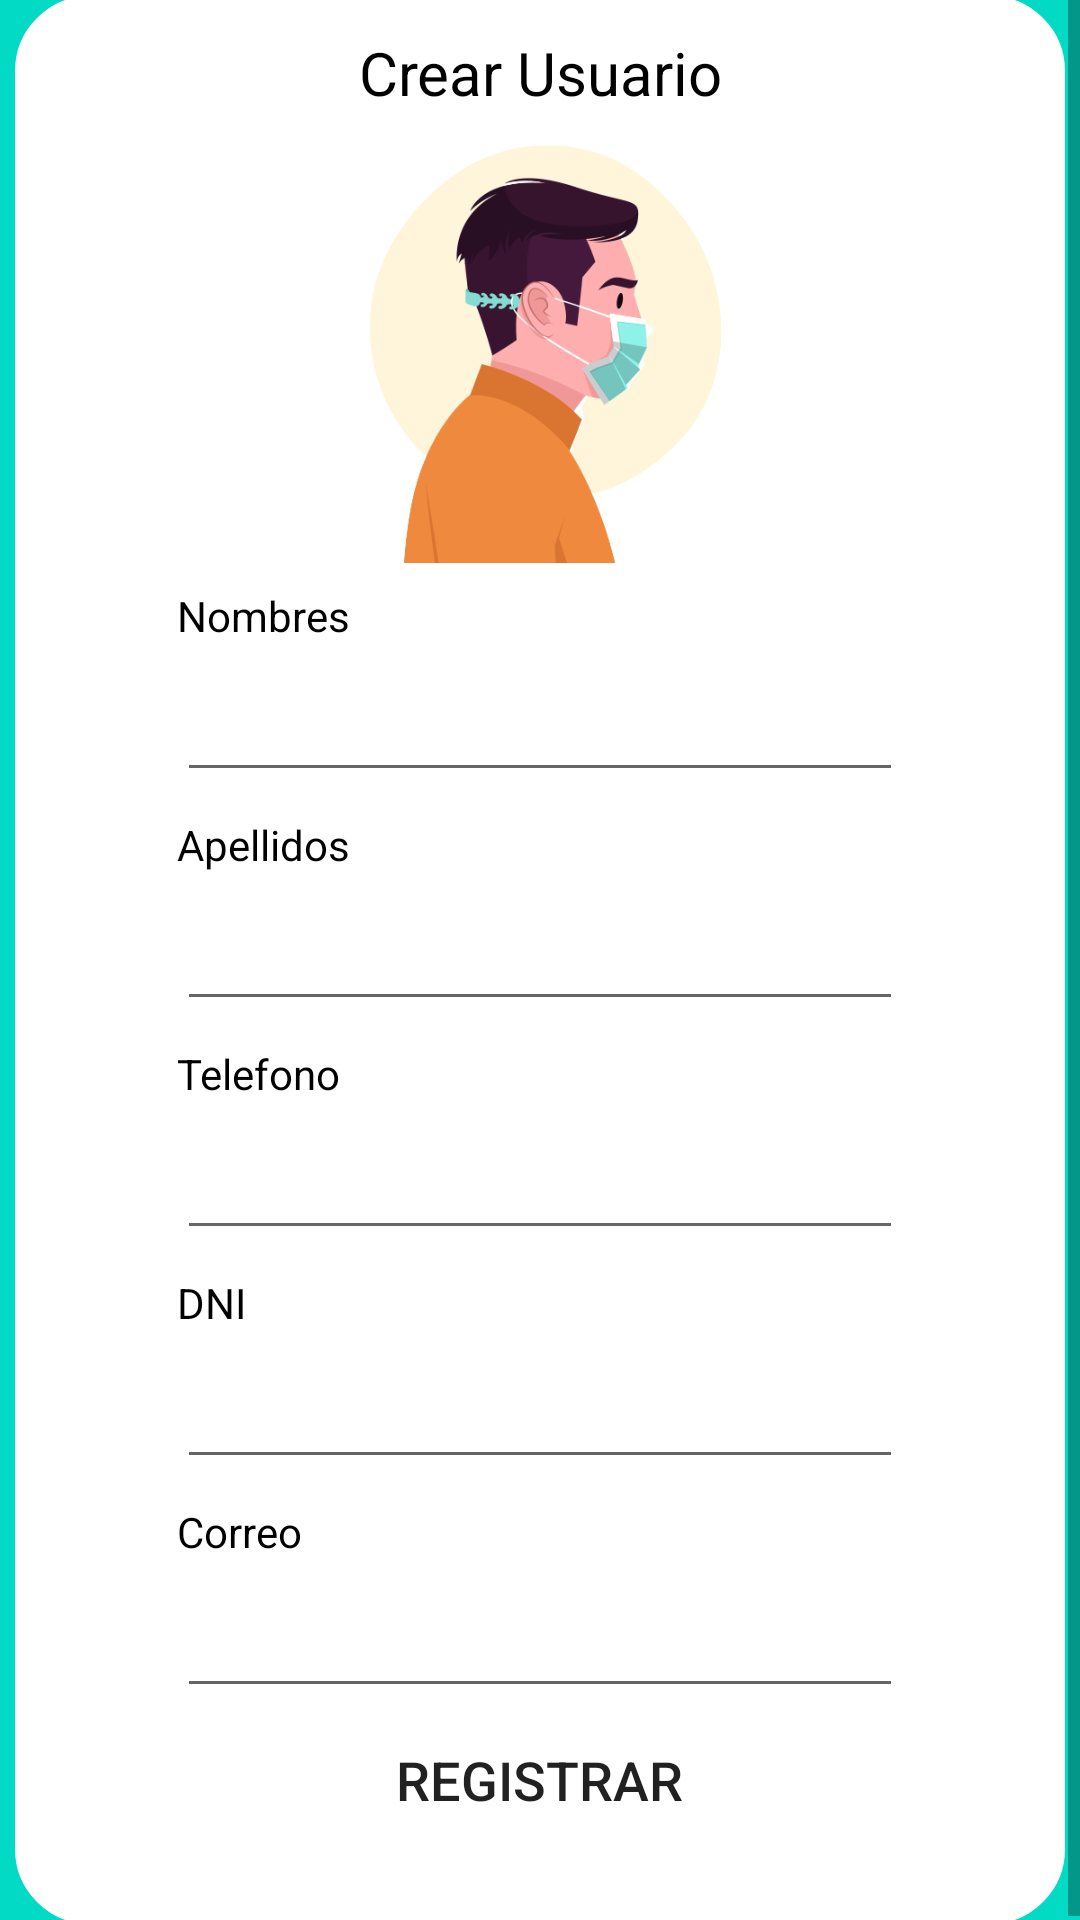

Produce the Android XML layout that renders to this screen, including the resource entries it uses.
<!-- AndroidManifest.xml: application theme Theme.Lab08_recyclerview -->
<!-- res/layout/activity_nuevo.xml -->
<?xml version="1.0" encoding="utf-8"?>
<ScrollView xmlns:android="http://schemas.android.com/apk/res/android"
    xmlns:tools="http://schemas.android.com/tools"
    android:layout_width="match_parent"
    android:layout_height="match_parent"
    android:orientation="vertical"
    android:background="@color/teal_200"
    tools:context="com.idnp.lab08_recyclerview.NuevoActivity">

    <LinearLayout
        android:layout_width="350dp"
        android:layout_height="0dp"
        android:layout_gravity="center"
        android:layout_margin="5dp"
        android:background="@drawable/round_border"
        android:layout_marginBottom="20dp"
        android:orientation="vertical">

        <TextView
            android:id="@+id/viewLayout"
            android:layout_width="match_parent"
            android:layout_height="wrap_content"
            android:layout_marginStart="50dp"
            android:layout_marginTop="8dp"
            android:layout_gravity="center"
            android:textAlignment="center"
            android:textSize="20dp"
            android:textColor="@color/black"
            android:layout_marginEnd="50dp"
            android:text="@string/TituloCrear" />
        <ImageView
            android:id="@+id/imageLogo"
            android:layout_width="150dp"
            android:layout_height="150dp"
            android:layout_gravity="center"
            android:background="@drawable/perfil_person"
            tools:ignore="MissingConstraints" />

        <TextView
            android:id="@+id/viewNombres"
            android:layout_width="match_parent"
            android:layout_height="wrap_content"
            android:layout_marginStart="50dp"
            android:textColor="@color/black"
            android:layout_marginTop="8dp"
            android:layout_marginEnd="50dp"
            android:text="@string/hint_nombre" />

        <EditText
            android:id="@+id/txtNombres"
            android:layout_width="match_parent"
            android:layout_height="wrap_content"
            android:layout_marginStart="50dp"
            android:layout_marginTop="8dp"
            android:layout_marginEnd="50dp"
            android:textColor="@color/black"
            android:ems="10"
            android:inputType="textPersonName"
            android:labelFor="@+id/viewNombre"
            android:textSize="18sp" />

        <TextView
            android:id="@+id/viewApellidos"
            android:layout_width="match_parent"
            android:layout_height="wrap_content"
            android:textColor="@color/black"
            android:layout_marginStart="50dp"
            android:layout_marginTop="8dp"
            android:layout_marginEnd="50dp"
            android:text="@string/hint_apellido" />

        <EditText
            android:id="@+id/txtApellidos"
            android:layout_width="match_parent"
            android:layout_height="wrap_content"
            android:layout_marginStart="50dp"
            android:layout_marginTop="8dp"
            android:layout_marginEnd="50dp"
            android:textColor="@color/black"
            android:ems="10"
            android:inputType="textPersonName"
            android:labelFor="@+id/viewNombre"
            android:textSize="18sp" />

        <TextView
            android:id="@+id/viewTelefono"
            android:layout_width="match_parent"
            android:layout_height="wrap_content"
            android:layout_marginStart="50dp"
            android:layout_marginTop="8dp"
            android:layout_marginEnd="50dp"
            android:textColor="@color/black"
            android:text="@string/hint_telefono" />

        <EditText
            android:id="@+id/txtTelefono"
            android:layout_width="match_parent"
            android:layout_height="wrap_content"
            android:layout_marginStart="50dp"
            android:layout_marginTop="8dp"
            android:layout_marginEnd="50dp"
            android:ems="10"
            android:inputType="phone"
            android:textColor="@color/black"
            android:labelFor="@+id/viewTelefono"
            android:textSize="18sp" />

        <TextView
            android:id="@+id/viewDni"
            android:layout_width="match_parent"
            android:layout_height="wrap_content"
            android:layout_marginStart="50dp"
            android:layout_marginTop="8dp"
            android:layout_marginEnd="50dp"
            android:textColor="@color/black"
            android:text="@string/hint_Dni" />

        <EditText
            android:id="@+id/txtDni"
            android:layout_width="match_parent"
            android:layout_height="wrap_content"
            android:layout_marginStart="50dp"
            android:layout_marginTop="8dp"
            android:layout_marginEnd="50dp"
            android:textColor="@color/black"
            android:ems="10"
            android:inputType="number"
            android:labelFor="@+id/viewDni"
            android:textSize="18sp" />

        <TextView
            android:id="@+id/viewCorreo"
            android:layout_width="match_parent"
            android:layout_height="wrap_content"
            android:layout_marginStart="50dp"
            android:layout_marginTop="8dp"
            android:layout_marginEnd="50dp"
            android:textColor="@color/black"
            android:text="@string/hint_correo_electronico" />

        <EditText
            android:id="@+id/txtCorreoElectronico"
            android:layout_width="match_parent"
            android:layout_height="wrap_content"
            android:layout_marginStart="50dp"
            android:layout_marginTop="8dp"
            android:layout_marginEnd="50dp"
            android:textColor="@color/black"
            android:ems="10"
            android:inputType="textEmailAddress"
            android:labelFor="@+id/viewCorreo"
            android:textSize="18sp" />

        <Button
            android:id="@+id/btnGuarda"
            android:layout_width="wrap_content"
            android:layout_height="wrap_content"
            android:background="@drawable/button_rounded_border"
            android:layout_gravity="center"
            android:text="@string/btn_guarda"
            android:layout_marginBottom="20dp"
            android:textSize="18sp" />
    </LinearLayout>
</ScrollView>
<!-- resources referenced by this layout -->
<resources>
  <color name="black">#FF000000</color>
  <color name="teal_200">#FF03DAC5</color>
  <!-- drawable perfil_person: png bitmap (drawable-v24, 68919 bytes) -->
  <!-- drawable round_border (drawable) -->
  <?xml version="1.0" encoding="utf-8"?>
  <shape
      xmlns:android="http://schemas.android.com/apk/res/android"
      android:shape="rectangle">
  
      
      <solid
          android:color="#FFFFFF" >
      </solid>
  
      
      <stroke
          android:width="10dp"
          android:color="#FFFFFF" >
      </stroke>
  
      
      <padding
          android:left="4dp"
          android:top="4dp"
          android:right="4dp"
          android:bottom="4dp"    >
      </padding>
  
      
      <corners
          android:radius="20dp"   >
      </corners>
  
  </shape>
  <string name="TituloCrear">Crear Usuario</string>
  <string name="btn_guarda">Registrar</string>
  <string name="hint_Dni">DNI</string>
  <string name="hint_apellido">Apellidos</string>
  <string name="hint_correo_electronico">Correo</string>
  <string name="hint_nombre">Nombres</string>
  <string name="hint_telefono">Telefono</string>
  <style name="Theme.Lab08_recyclerview" parent="Theme.MaterialComponents.DayNight.DarkActionBar">
          
          <item name="colorPrimary">@color/teal_200</item>
          <item name="colorPrimaryVariant">@color/teal_200</item>
          <item name="colorOnPrimary">@color/white</item>
          
          <item name="android:statusBarColor" tools:targetApi="l">?attr/colorPrimaryVariant</item>
          
      </style>
  <color name="white">#FFFFFFFF</color>
</resources>
